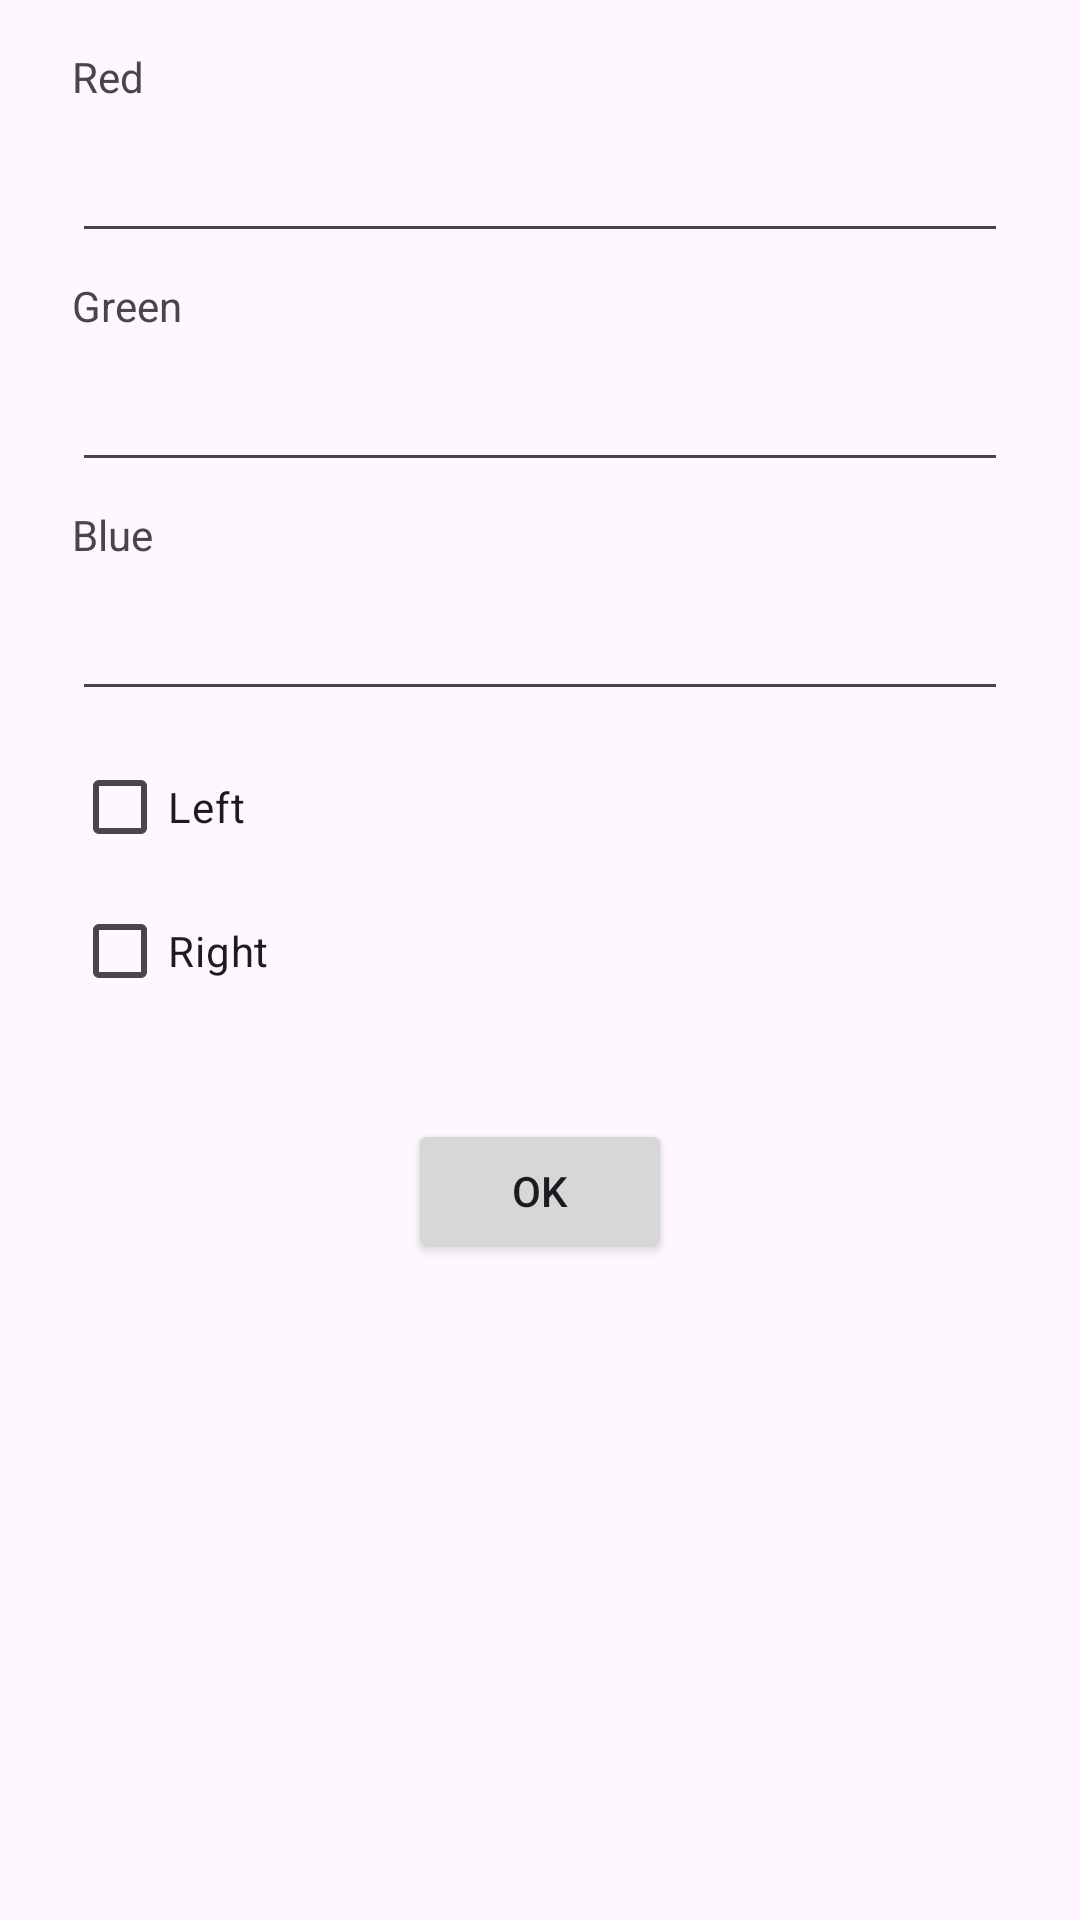

Reconstruct the res/layout file that produces this screen, plus the resources it refers to.
<!-- AndroidManifest.xml: application theme Theme._5_lab -->
<!-- res/layout/activity_set.xml -->
<?xml version="1.0" encoding="utf-8"?>
<LinearLayout xmlns:android="http://schemas.android.com/apk/res/android"
    android:layout_width="match_parent"
    android:layout_height="match_parent"
    android:orientation="vertical"
    android:padding="16dp">

    <TextView
        android:layout_width="wrap_content"
        android:layout_height="wrap_content"
        android:text="@string/red"
        android:layout_marginHorizontal="8dp"/>
    <EditText
        android:id="@+id/redInput"
        android:layout_width="match_parent"
        android:layout_height="wrap_content"
        android:inputType="number"
        android:layout_margin="8dp"/>

    <TextView
        android:layout_width="wrap_content"
        android:layout_height="wrap_content"
        android:text="@string/green"
        android:layout_marginHorizontal="8dp"/>

    <EditText
        android:id="@+id/greenInput"
        android:layout_width="match_parent"
        android:layout_height="wrap_content"
        android:inputType="number"
        android:layout_margin="8dp"/>

    <TextView
        android:layout_width="wrap_content"
        android:layout_height="wrap_content"
        android:text="@string/blue"
        android:layout_marginHorizontal="8dp"/>

    <EditText
        android:id="@+id/blueInput"
        android:layout_width="match_parent"
        android:layout_height="wrap_content"
        android:inputType="number"
        android:layout_margin="8dp"/>

    <CheckBox
        android:layout_marginHorizontal="8dp"
        android:id="@+id/left_check"
        android:layout_width="wrap_content"
        android:layout_height="wrap_content"
        android:text="Left"/>

    <CheckBox
        android:layout_marginHorizontal="8dp"
        android:id="@+id/right_check"
        android:layout_width="wrap_content"
        android:layout_height="wrap_content"
        android:text="Right"/>

    <Button
        android:id="@+id/btn_ok"
        android:layout_width="wrap_content"
        android:layout_height="wrap_content"
        android:text="@string/ok"
        android:layout_gravity="center"
        android:layout_marginTop="32dp"/>

</LinearLayout>
<!-- resources referenced by this layout -->
<resources>
  <string name="blue">Blue</string>
  <string name="green">Green</string>
  <string name="ok">Ok</string>
  <string name="red">Red</string>
  <style name="Theme._5_lab" parent="Base.Theme._5_lab" />
  <style name="Base.Theme._5_lab" parent="Theme.Material3.DayNight.NoActionBar">
          
          
      </style>
</resources>
